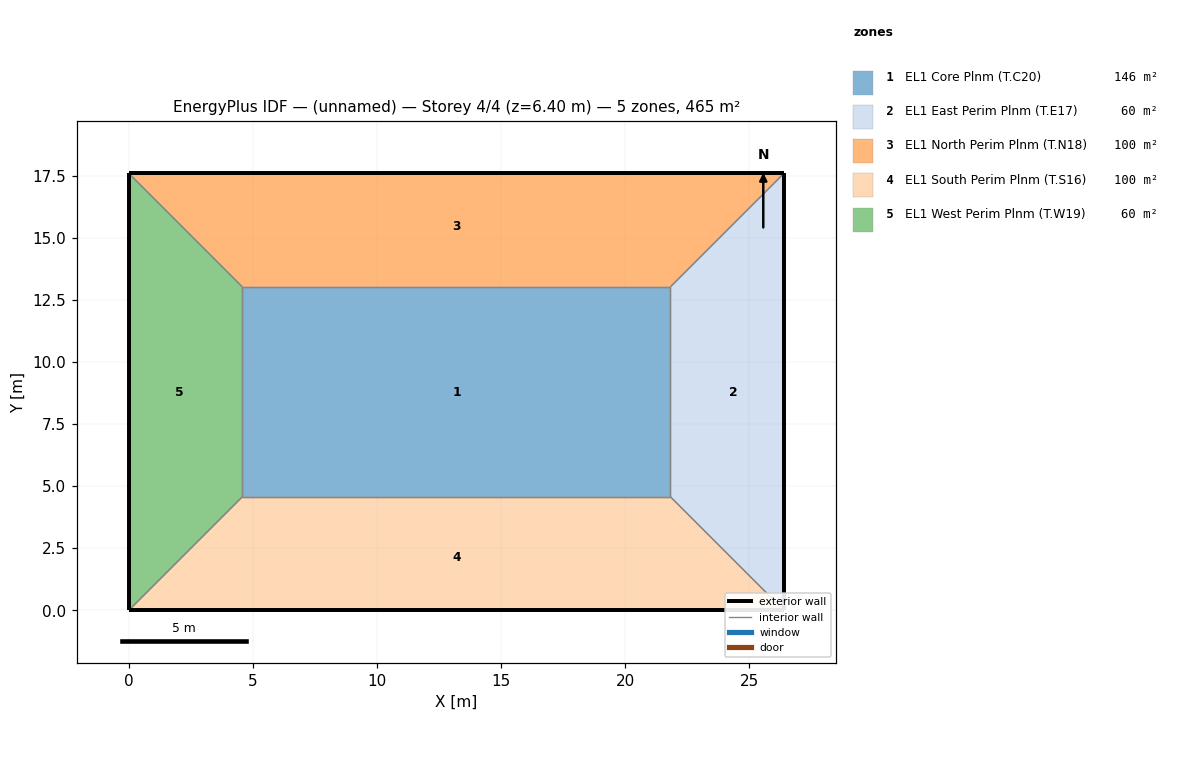
=== STOREY PLAN SPEC (per zone: floor XY polygon, exterior-wall plan segments, windows/doors) ===
zone 1: EL1 Core Plnm (T.C20)  (145.9 m²)
  floor: (21.82, 13.03) (21.82, 4.57) (4.57, 4.57) (4.57, 13.03)
  interior walls: 4
zone 2: EL1 East Perim Plnm (T.E17)  (59.6 m²)
  floor: (26.40, 17.60) (26.40, 0.00) (21.82, 4.57) (21.82, 13.03)
  exterior wall: (26.40, 0.00) – (26.40, 17.60)  [17.6 m]
  interior walls: 3
zone 3: EL1 North Perim Plnm (T.N18)  (99.8 m²)
  floor: (26.40, 17.60) (21.82, 13.03) (4.57, 13.03) (0.00, 17.60)
  exterior wall: (26.40, 17.60) – (0.00, 17.60)  [26.4 m]
  interior walls: 3
zone 4: EL1 South Perim Plnm (T.S16)  (99.8 m²)
  floor: (21.82, 4.57) (26.40, 0.00) (0.00, 0.00) (4.57, 4.57)
  exterior wall: (0.00, 0.00) – (26.40, 0.00)  [26.4 m]
  interior walls: 3
zone 5: EL1 West Perim Plnm (T.W19)  (59.6 m²)
  floor: (0.00, 17.60) (4.57, 13.03) (4.57, 4.57) (0.00, 0.00)
  exterior wall: (0.00, 17.60) – (0.00, 0.00)  [17.6 m]
  interior walls: 3

=== DERIVED (storey summary) ===
Building: (unnamed)
Storey: 4 of 4  (floor level z = 6.40 m)
Storey gross floor area: 464.6 m²
Zones on this storey: 5
  - EL1 Core Plnm (T.C20): floor 145.9 m²
  - EL1 East Perim Plnm (T.E17): floor 59.6 m²; exterior wall 17.6 m (16.1 m²); WWR 0.0%
  - EL1 North Perim Plnm (T.N18): floor 99.8 m²; exterior wall 26.4 m (24.1 m²); WWR 0.0%
  - EL1 South Perim Plnm (T.S16): floor 99.8 m²; exterior wall 26.4 m (24.1 m²); WWR 0.0%
  - EL1 West Perim Plnm (T.W19): floor 59.6 m²; exterior wall 17.6 m (16.1 m²); WWR 0.0%
Zone adjacency (shared interzone walls):
  - EL1 Core Plnm (T.C20) ↔ EL1 East Perim Plnm (T.E17)
  - EL1 Core Plnm (T.C20) ↔ EL1 North Perim Plnm (T.N18)
  - EL1 Core Plnm (T.C20) ↔ EL1 South Perim Plnm (T.S16)
  - EL1 Core Plnm (T.C20) ↔ EL1 West Perim Plnm (T.W19)
  - EL1 East Perim Plnm (T.E17) ↔ EL1 North Perim Plnm (T.N18)
  - EL1 East Perim Plnm (T.E17) ↔ EL1 South Perim Plnm (T.S16)
  - EL1 North Perim Plnm (T.N18) ↔ EL1 West Perim Plnm (T.W19)
  - EL1 South Perim Plnm (T.S16) ↔ EL1 West Perim Plnm (T.W19)